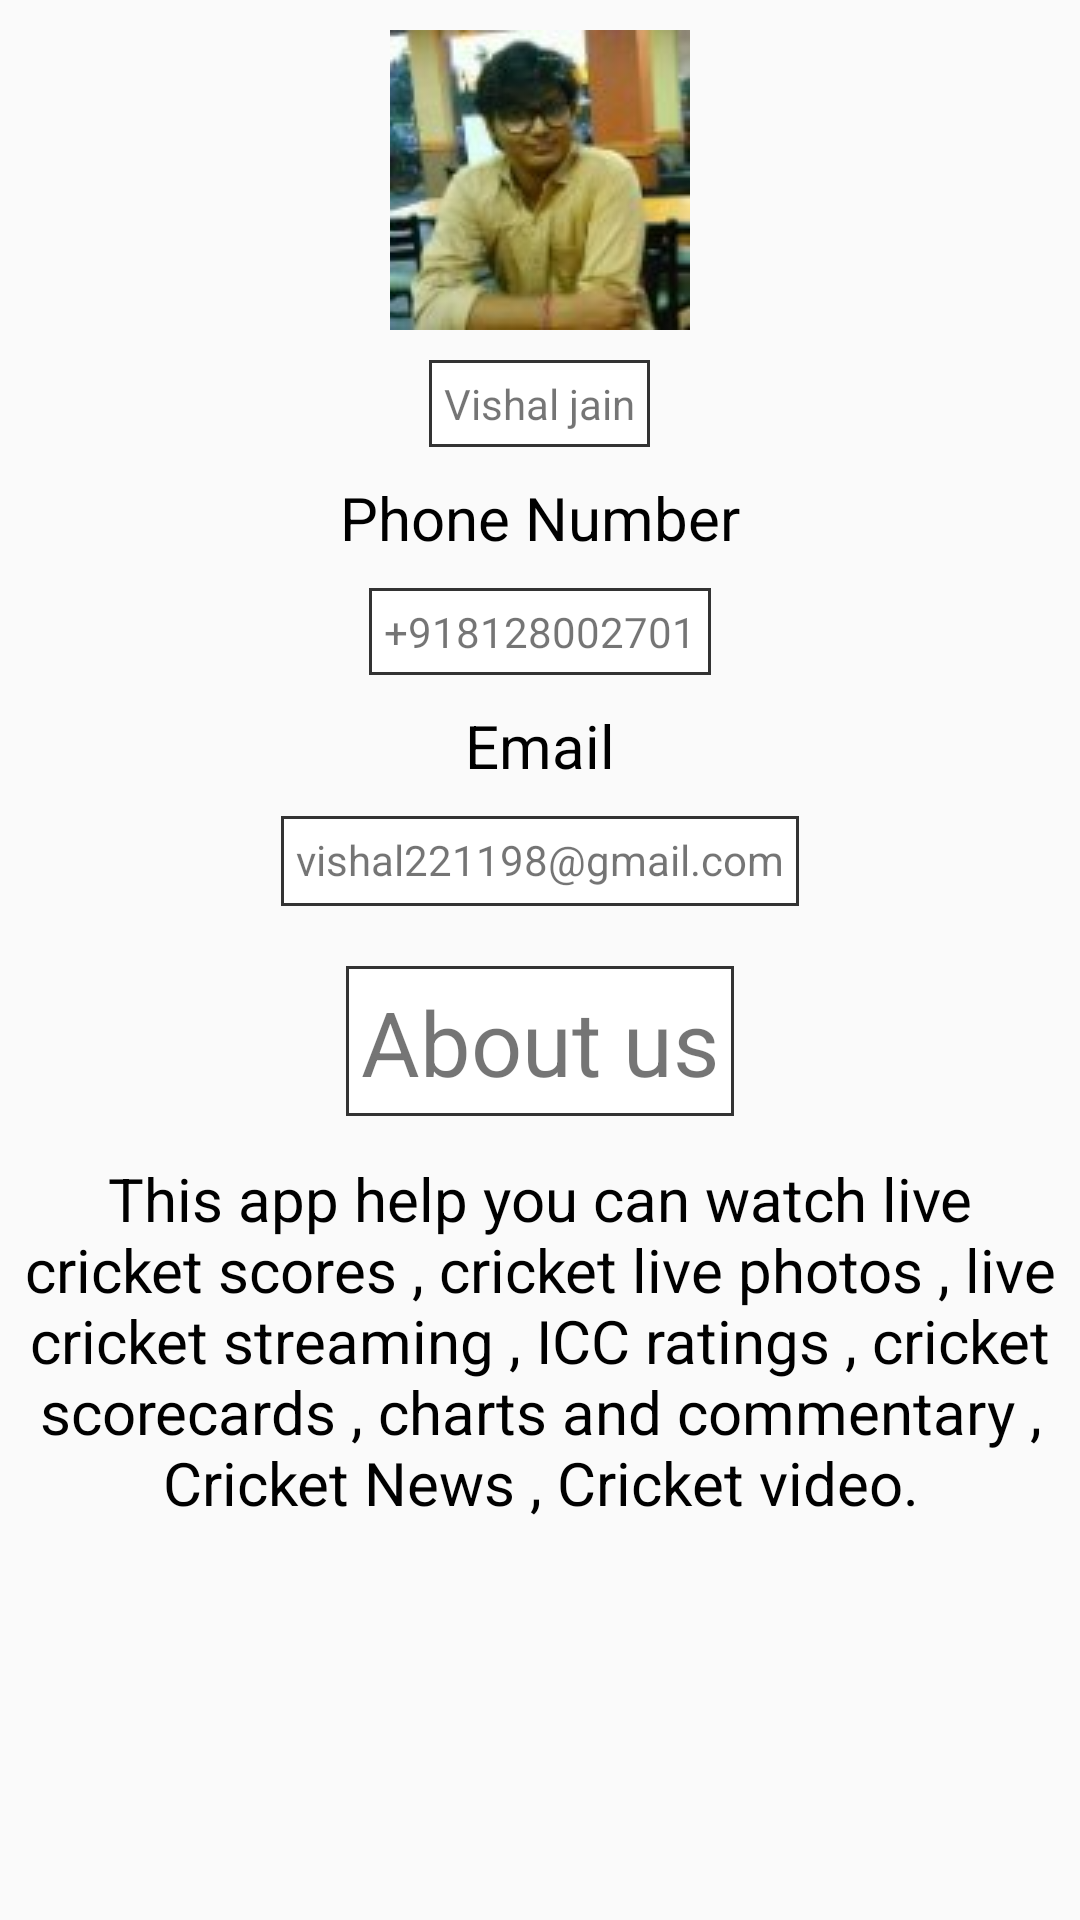

This screen was rendered from an Android layout file. Write that file and the resources it references.
<!-- AndroidManifest.xml: application theme AppTheme -->
<!-- res/layout/fragment_edit_profile.xml -->
<?xml version="1.0" encoding="utf-8"?>
<RelativeLayout
    android:layout_width="match_parent"
    android:layout_height="@dimen/fragment_edit_profile_lv_height"
    app:layout_behavior="@string/appbar_scrolling_view_behavior"
    xmlns:android="http://schemas.android.com/apk/res/android"
    xmlns:app="http://schemas.android.com/apk/res-auto"
    xmlns:tools="http://schemas.android.com/tools">

    <ImageView
        android:id="@+id/fragment_edit_profile_iv_profile"
        android:layout_width="@dimen/fragment_edit_profile_iv_profile_width"
        android:layout_height="@dimen/fragment_edit_profile_iv_profile_height"
        android:layout_centerHorizontal="true"
        android:layout_marginTop="@dimen/fragment_edit_profile_margin_top_fragment_for_all"
        android:src="@drawable/vishal" />


    <TextView
            android:id="@+id/fragment_edit_profile_et_name"
            android:layout_width="wrap_content"
            android:layout_height="wrap_content"
            android:layout_below="@id/fragment_edit_profile_iv_profile"
            android:layout_centerHorizontal="true"
            android:layout_marginTop="@dimen/fragment_edit_profile_margin_top_fragment_for_all"
            android:background="@drawable/shape"
            android:text="Vishal jain"
            android:padding="5dp"/>


        <TextView
            android:id="@+id/fragment_edit_profile_tv_phone"
            android:layout_width="wrap_content"
            android:layout_height="wrap_content"
            android:layout_below="@id/fragment_edit_profile_et_name"
            android:layout_centerHorizontal="true"
            android:layout_marginTop="@dimen/fragment_edit_profile_margin_top_fragment_for_all"
            android:text="Phone Number"
            android:textColor="@color/colorPrimary"
            android:textSize="20sp" />

        <TextView
            android:id="@+id/fragment_edit_profile_et_phone"
            android:layout_width="wrap_content"
            android:layout_height="wrap_content"
            android:layout_below="@id/fragment_edit_profile_tv_phone"
            android:layout_centerHorizontal="true"
            android:layout_marginTop="10dp"
            android:background="@drawable/shape"
            android:text="+918128002701"
            android:padding="5dp"
            android:paddingLeft="15dp"
            android:paddingRight="15dp"
            android:textAlignment="center" />

        <TextView
            android:id="@+id/fragment_edit_profile_tv_mail_1"
            android:layout_width="wrap_content"
            android:layout_height="wrap_content"
            android:layout_below="@+id/fragment_edit_profile_et_phone"
            android:layout_centerHorizontal="true"
            android:layout_marginTop="@dimen/fragment_edit_profile_margin_top_fragment_for_all"
            android:text="Email"
            android:textColor="@color/colorPrimary"
            android:textSize="20sp" />


        <TextView
            android:id="@+id/fragment_edit_profile_et_mail_2"
            android:layout_width="wrap_content"
            android:layout_height="30dp"
            android:layout_below="@id/fragment_edit_profile_tv_mail_1"
            android:layout_centerHorizontal="true"
            android:layout_marginTop="@dimen/fragment_edit_profile_margin_top_fragment_for_all"
            android:background="@drawable/shape"
            android:text="vishal221198@gmail.com"
            android:padding="5dp"
            android:singleLine="true"
            android:textAlignment="center" />
    <TextView
        android:layout_width="wrap_content"
        android:layout_height="50dp"
        android:text="About us"
        android:textSize="30sp"
        android:background="@drawable/shape"
        android:layout_centerHorizontal="true"
        android:layout_below="@id/fragment_edit_profile_et_mail_2"
        android:layout_marginTop="20dp"
        android:id="@+id/fragment_edit_profile_et_about_us"
        android:padding="5dp"/>
    <TextView
        android:layout_width="wrap_content"
        android:layout_height="150dp"
        android:text="This app help you can watch live cricket scores , cricket live photos , live cricket streaming , ICC ratings , cricket scorecards , charts and commentary , Cricket News , Cricket video."
        android:layout_below="@id/fragment_edit_profile_et_about_us"
        android:textSize="20sp"
        android:textColor="@color/colorPrimary"
        android:layout_centerHorizontal="true"
        android:gravity="center"/>


    </RelativeLayout>
<!-- resources referenced by this layout -->
<resources>
  <color name="colorPrimary">#000000</color>
  <dimen name="fragment_edit_profile_iv_profile_height">100dp</dimen>
  <dimen name="fragment_edit_profile_iv_profile_width">100dp</dimen>
  <dimen name="fragment_edit_profile_lv_height">510dp</dimen>
  <dimen name="fragment_edit_profile_margin_top_fragment_for_all">10dp</dimen>
  <!-- drawable shape (drawable-mdpi) -->
  <?xml version="1.0" encoding="utf-8"?>
  <shape xmlns:android="http://schemas.android.com/apk/res/android">
      <solid android:color="#ffffff" />
      <stroke
          android:width="1dp"
          android:color="#333333" />
  </shape>
  <!-- drawable vishal: jpg bitmap (drawable, 4441 bytes) -->
  <style name="AppTheme" parent="Theme.AppCompat.Light.DarkActionBar">
          
          <item name="windowNoTitle">true</item>
          <item name="windowActionBar">false</item>
          <item name="colorPrimary">@color/colorPrimary</item>
          <item name="colorPrimaryDark">@color/colorPrimaryDark</item>
          <item name="colorAccent">@color/colorAccent</item>
          <item name="colorControlActivated">@color/colorPrimary</item>
  
      </style>
  <color name="colorPrimaryDark">#B7070113</color>
  <color name="colorAccent">#FF80AB</color>
</resources>
